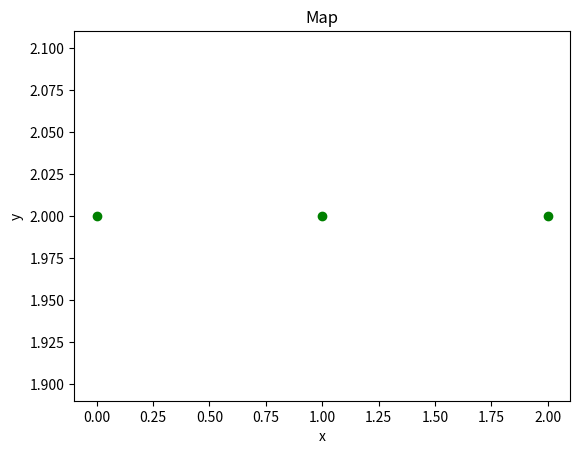

Write the Python code that produced this figure.
from numpy import *
import copy
from matplotlib import cm
import matplotlib.pyplot as plt
import matplotlib as mpl

class Landmark(object):

    def __init__(self, x, y, index):
        self.x = x
        self.y = y
        self.index = index

def plotMap(landmarks):

    landmarks_x = []
    landmarks_y = []

    for landmark in landmarks:
        landmarks_x.append(landmark.x)
        landmarks_y.append(landmark.y)

    plt.plot(landmarks_x, landmarks_y, 'go')
    plt.xlabel('x')
    plt.ylabel('y')
    plt.title('Map')

def initMap():
    landmarks = []
    for i in range(0, 3):
        landmarks.append(Landmark(i, 2, 1))
    return landmarks

def main():

    landmarks = initMap()

    plotMap(landmarks)

if __name__ == '__main__':
    main()
    plt.show()